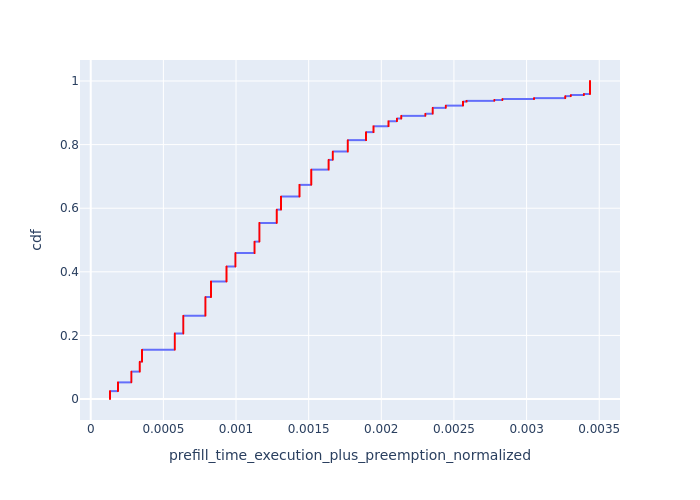

Source data for this figure (header and first rows):
, Request Id, prefill_time_execution_plus_preemption_n…, cdf
8990, 9032, 0.0001326, 8.541898009737763e-05
8991, 9035, 0.0001326, 0.0001708
8993, 8963, 0.0001326, 0.0002563
9065, 9033, 0.0001326, 0.0003417
9066, 9034, 0.0001326, 0.0004271
9067, 9036, 0.0001326, 0.0005125
9154, 9118, 0.0001326, 0.0005979
9155, 9119, 0.0001326, 0.0006834
9156, 9120, 0.0001326, 0.0007688
9161, 9197, 0.0001326, 0.0008542
9231, 9193, 0.0001326, 0.0009396
9232, 9194, 0.0001326, 0.001025
9233, 9283, 0.0001326, 0.00111
9314, 9282, 0.0001326, 0.001196
9395, 9441, 0.0001326, 0.001281
9396, 9358, 0.0001326, 0.001367
9397, 9442, 0.0001326, 0.001452
9398, 9359, 0.0001326, 0.001538
9400, 9362, 0.0001326, 0.001623
9402, 9365, 0.0001326, 0.001708
9467, 9526, 0.0001326, 0.001794
9468, 9443, 0.0001326, 0.001879
9474, 9448, 0.0001326, 0.001965
9556, 9595, 0.0001326, 0.00205
9557, 9527, 0.0001326, 0.002135
9627, 9596, 0.0001326, 0.002221
9633, 9689, 0.0001326, 0.002306
9717, 9684, 0.0001326, 0.002392
9793, 9846, 0.0001326, 0.002477
9875, 9845, 0.0001326, 0.002563
9958, 10003, 0.0001326, 0.002648
9959, 9921, 0.0001326, 0.002733
9966, 10004, 0.0001326, 0.002819
10108, 10085, 0.0001326, 0.002904
10109, 10165, 0.0001326, 0.00299
10110, 10086, 0.0001326, 0.003075
10111, 10087, 0.0001326, 0.003161
10112, 10166, 0.0001326, 0.003246
10186, 10164, 0.0001326, 0.003331
10187, 10167, 0.0001326, 0.003417
10188, 10168, 0.0001326, 0.003502
10247, 10314, 0.0001326, 0.003588
10253, 10238, 0.0001326, 0.003673
10256, 10241, 0.0001326, 0.003758
10261, 10246, 0.0001326, 0.003844
10338, 10384, 0.0001326, 0.003929
10339, 10315, 0.0001326, 0.004015
10341, 10316, 0.0001326, 0.0041
10342, 10389, 0.0001326, 0.004186
10398, 10381, 0.0001326, 0.004271
10465, 10461, 0.0001326, 0.004356
10468, 10464, 0.0001326, 0.004442
10469, 10465, 0.0001326, 0.004527
10470, 10466, 0.0001326, 0.004613
10531, 10597, 0.0001326, 0.004698
10532, 10525, 0.0001326, 0.004783
10533, 10526, 0.0001326, 0.004869
10540, 10532, 0.0001326, 0.004954
10601, 10593, 0.0001326, 0.00504
10605, 10596, 0.0001326, 0.005125
... 11,647 more rows
